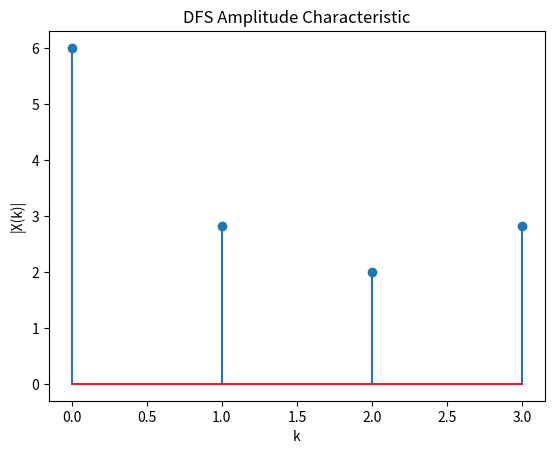

Write the Python code that produced this figure.
# encoding utf-8
# python 3.10

import numpy as np
import matplotlib.pyplot as plt

# 定义周期序列
x = np.array([0, 1, 2, 3])

# 计算离散傅立叶级数
X = np.fft.fft(x)

# 绘制幅度特性
plt.stem(np.abs(X))
plt.title('DFS Amplitude Characteristic')
plt.xlabel('k')
plt.ylabel('|X(k)|')
plt.show()
